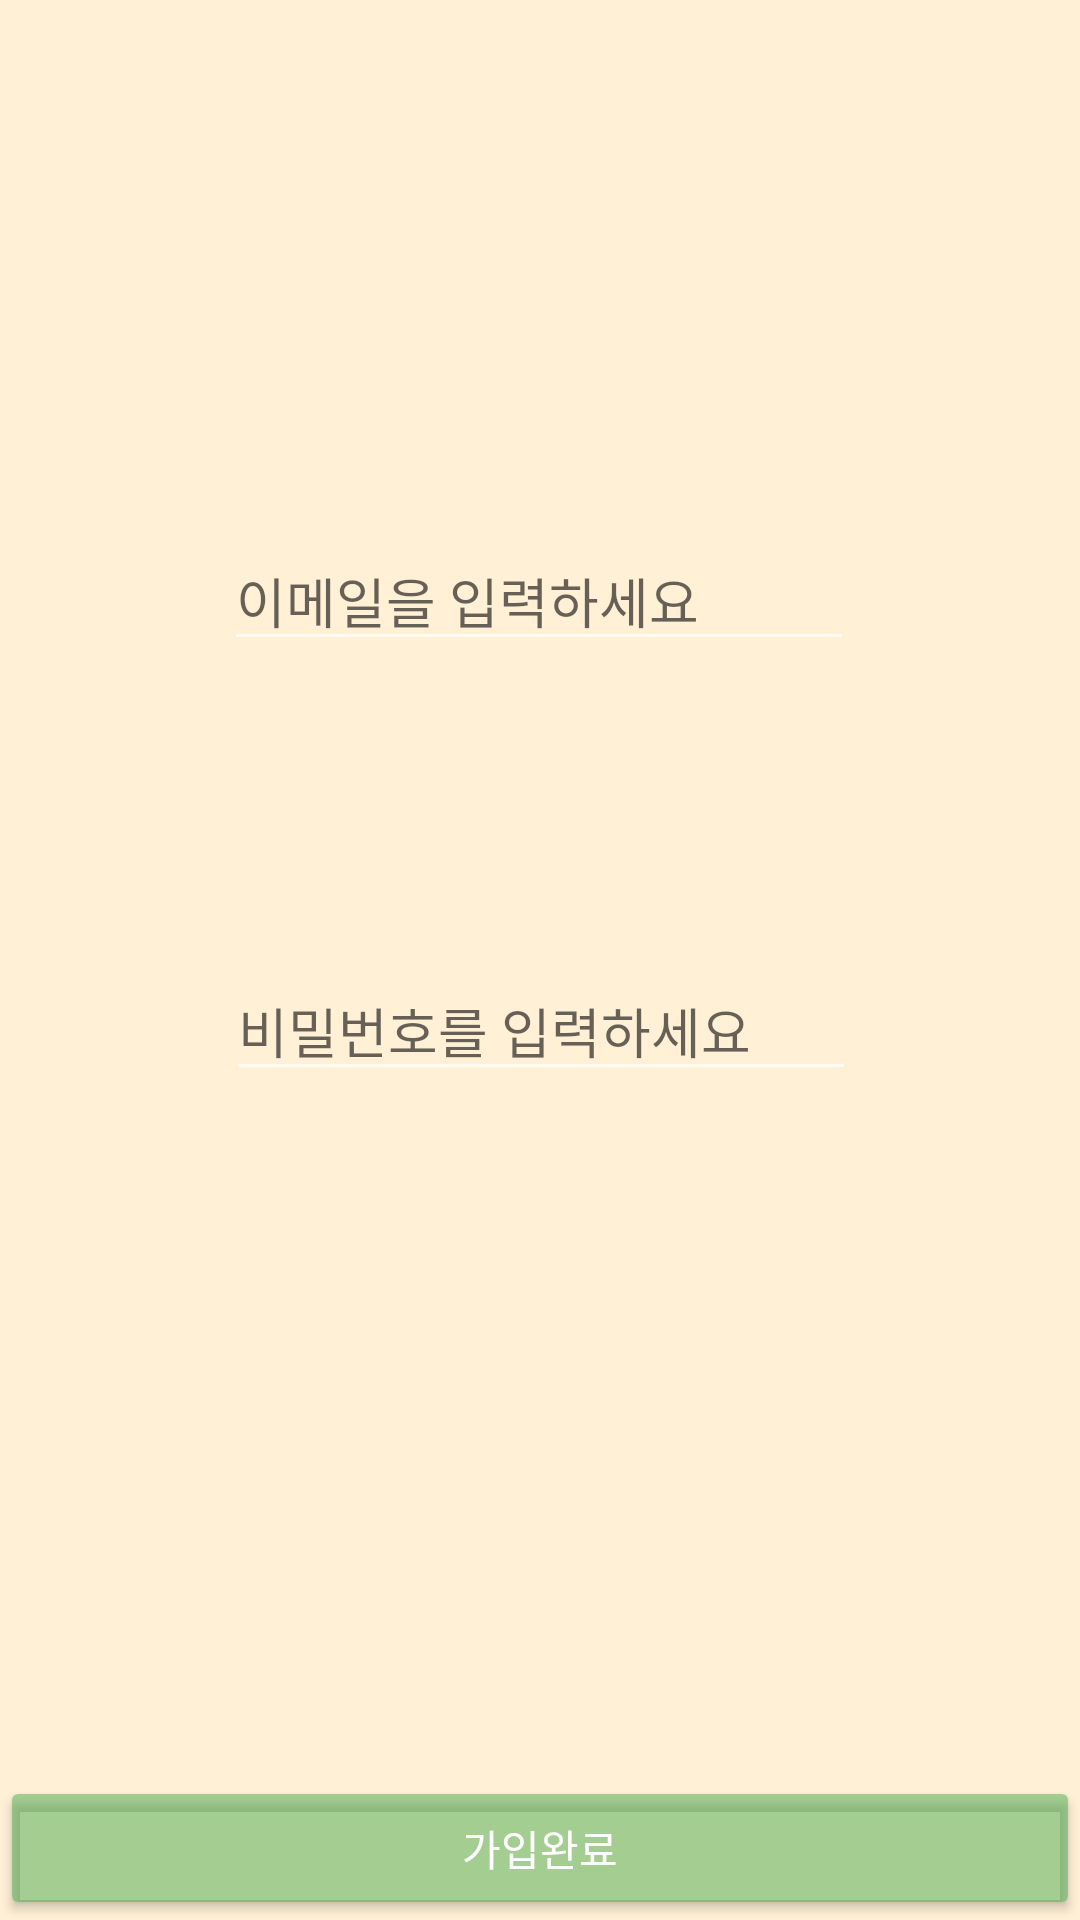

Layout XML and referenced resources for this Android screen:
<!-- AndroidManifest.xml: application theme Theme.AppCompat.NoActionBar -->
<!-- res/layout/activity_register.xml -->
<?xml version="1.0" encoding="utf-8"?>
<androidx.constraintlayout.widget.ConstraintLayout xmlns:android="http://schemas.android.com/apk/res/android"
    xmlns:app="http://schemas.android.com/apk/res-auto"
    xmlns:tools="http://schemas.android.com/tools"
    android:layout_width="match_parent"
    android:layout_height="match_parent"
    android:background="@drawable/beige"
    tools:context=".RegisterActivity">

    <EditText
        android:id="@+id/et_email"
        android:layout_width="wrap_content"
        android:layout_height="wrap_content"
        android:layout_marginStart="100dp"
        android:layout_marginTop="100dp"
        android:layout_marginEnd="101dp"
        android:layout_marginBottom="343dp"
        android:ems="10"
        android:hint="이메일을 입력하세요"
        android:textColor="@color/black"
        android:textColorHint="#99000000"
        android:inputType="textEmailAddress"
        app:layout_constraintBottom_toBottomOf="parent"
        app:layout_constraintEnd_toEndOf="parent"
        app:layout_constraintStart_toStartOf="parent"
        app:layout_constraintTop_toTopOf="parent"
        tools:ignore="DuplicateClickableBoundsCheck,TouchTargetSizeCheck,SpeakableTextPresentCheck" />

    <EditText
        android:id="@+id/et_pwd"
        android:layout_width="wrap_content"
        android:layout_height="wrap_content"
        android:layout_marginTop="100dp"
        android:ems="10"
        android:hint="비밀번호를 입력하세요"
        android:textColorHint="#99000000"
        android:textColor="@color/black"
        android:inputType="textPassword"
        app:layout_constraintEnd_toEndOf="parent"
        app:layout_constraintHorizontal_bias="0.502"
        app:layout_constraintStart_toStartOf="parent"
        app:layout_constraintTop_toBottomOf="@+id/et_email" />

    <Button
        android:id="@+id/btn_register"
        android:layout_width="0dp"
        android:layout_height="wrap_content"
        android:text="가입완료"
        app:layout_constraintBottom_toBottomOf="parent"
        app:layout_constraintEnd_toEndOf="parent"
        app:layout_constraintStart_toStartOf="parent"
        android:backgroundTint="#814CAF50"
        tools:text="가입완료" />

</androidx.constraintlayout.widget.ConstraintLayout>
<!-- resources referenced by this layout -->
<resources>
  <!-- drawable beige: png bitmap (drawable, 9323 bytes) -->
  <!-- not gathered from this repository: default colours our renderer supplied (Android Studio template values) -->
  <color name="black">#FF000000</color>
</resources>
